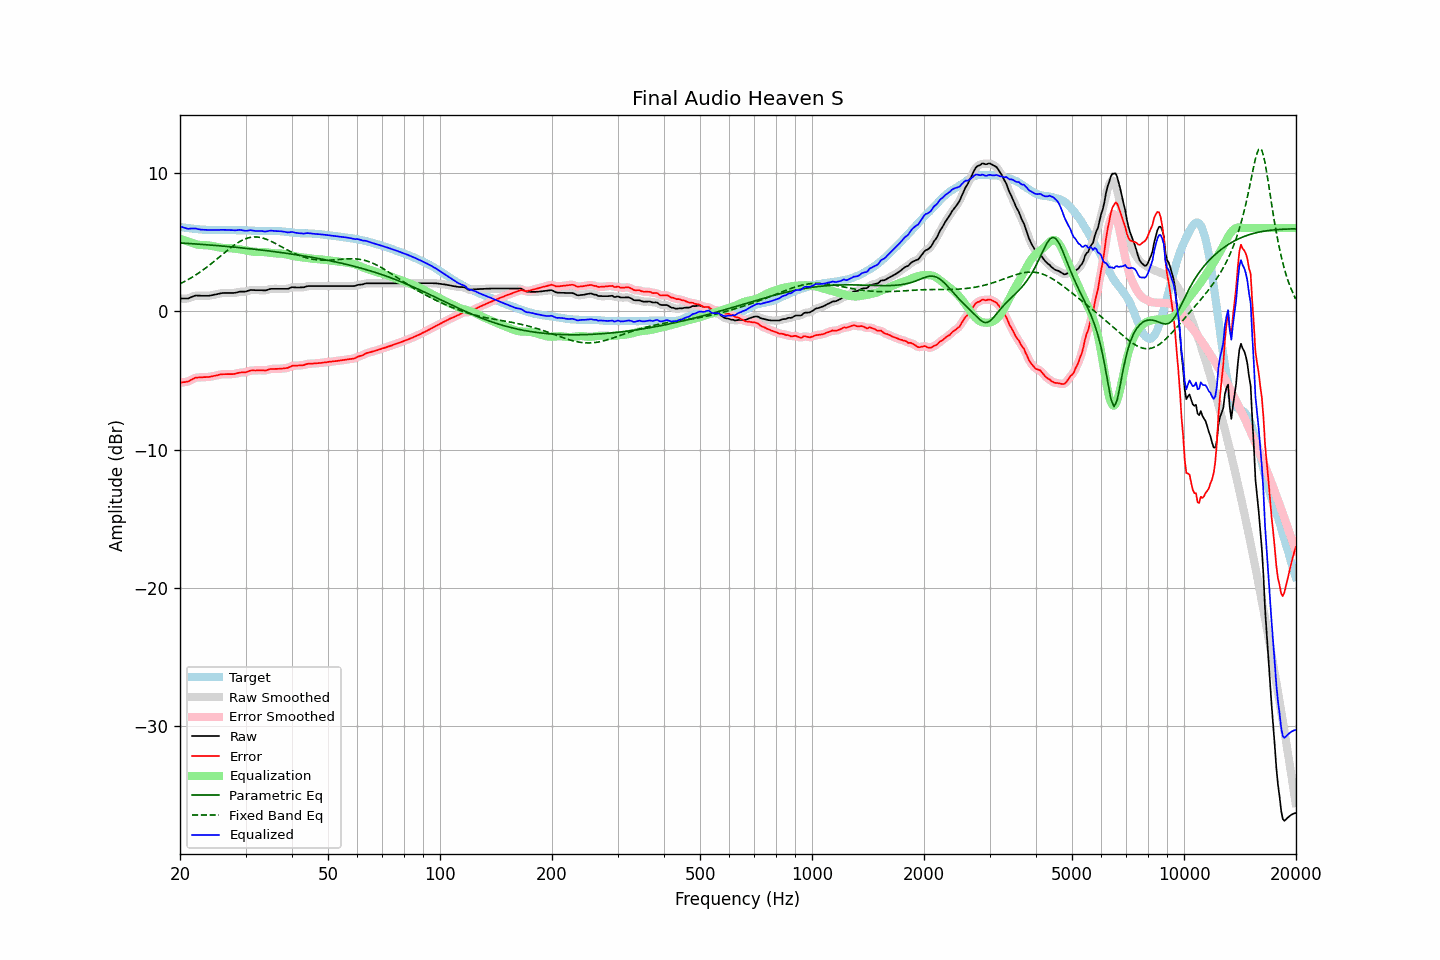

Source data for this figure (header and first rows):
frequency, raw, error, smoothed, error_smoothed, equalization, parametric_eq, fixed_band_eq, equalized_raw, equalized_smoothed, target
20.00, 0.91, -5.18, 0.92, -5.17, 5.21, 4.93, 1.97, 6.12, 6.13, 6.09
20.20, 0.91, -5.15, 0.91, -5.16, 5.17, 4.92, 2.03, 6.09, 6.08, 6.07
20.40, 0.91, -5.13, 0.90, -5.14, 5.14, 4.91, 2.09, 6.05, 6.04, 6.04
20.61, 0.91, -5.12, 0.91, -5.13, 5.10, 4.90, 2.15, 6.01, 6.01, 6.03
20.81, 0.91, -5.10, 0.91, -5.11, 5.06, 4.90, 2.21, 5.97, 5.97, 6.01
21.02, 0.91, -5.09, 0.93, -5.08, 5.03, 4.89, 2.28, 5.94, 5.95, 6.00
21.23, 0.96, -5.02, 0.96, -5.03, 4.99, 4.88, 2.34, 5.95, 5.95, 5.98
21.44, 1.01, -4.96, 1.01, -4.96, 4.96, 4.87, 2.41, 5.97, 5.97, 5.97
21.66, 1.06, -4.90, 1.06, -4.90, 4.91, 4.87, 2.48, 5.97, 5.98, 5.96
21.87, 1.10, -4.84, 1.10, -4.85, 4.87, 4.86, 2.55, 5.97, 5.97, 5.94
22.09, 1.13, -4.80, 1.12, -4.81, 4.84, 4.85, 2.63, 5.97, 5.96, 5.93
22.31, 1.12, -4.80, 1.13, -4.79, 4.81, 4.84, 2.71, 5.93, 5.93, 5.92
22.54, 1.12, -4.79, 1.12, -4.79, 4.79, 4.83, 2.78, 5.91, 5.91, 5.91
22.76, 1.11, -4.79, 1.11, -4.78, 4.78, 4.83, 2.86, 5.89, 5.89, 5.90
22.99, 1.11, -4.78, 1.11, -4.78, 4.77, 4.82, 2.95, 5.88, 5.88, 5.89
23.22, 1.11, -4.77, 1.11, -4.77, 4.77, 4.81, 3.03, 5.88, 5.88, 5.88
23.45, 1.11, -4.77, 1.11, -4.76, 4.76, 4.80, 3.12, 5.87, 5.87, 5.88
23.69, 1.11, -4.76, 1.11, -4.76, 4.75, 4.79, 3.20, 5.87, 5.86, 5.87
23.92, 1.11, -4.75, 1.12, -4.75, 4.74, 4.78, 3.29, 5.85, 5.86, 5.86
24.16, 1.13, -4.73, 1.13, -4.73, 4.73, 4.77, 3.39, 5.86, 5.86, 5.86
24.40, 1.15, -4.71, 1.15, -4.71, 4.71, 4.76, 3.48, 5.86, 5.86, 5.86
24.65, 1.18, -4.68, 1.18, -4.69, 4.68, 4.75, 3.57, 5.86, 5.86, 5.86
24.89, 1.20, -4.66, 1.20, -4.66, 4.66, 4.74, 3.67, 5.86, 5.86, 5.86
25.14, 1.22, -4.64, 1.23, -4.63, 4.63, 4.73, 3.76, 5.86, 5.86, 5.86
25.39, 1.25, -4.61, 1.25, -4.61, 4.61, 4.73, 3.86, 5.86, 5.86, 5.86
25.65, 1.28, -4.58, 1.28, -4.58, 4.59, 4.72, 3.96, 5.87, 5.87, 5.86
25.91, 1.30, -4.57, 1.30, -4.57, 4.58, 4.71, 4.05, 5.88, 5.87, 5.87
26.16, 1.31, -4.56, 1.31, -4.56, 4.56, 4.69, 4.15, 5.88, 5.87, 5.87
26.43, 1.31, -4.55, 1.31, -4.55, 4.56, 4.68, 4.25, 5.87, 5.87, 5.87
26.69, 1.31, -4.55, 1.31, -4.55, 4.56, 4.67, 4.34, 5.87, 5.87, 5.86
26.96, 1.31, -4.55, 1.31, -4.55, 4.55, 4.66, 4.44, 5.86, 5.86, 5.86
27.23, 1.31, -4.55, 1.31, -4.55, 4.55, 4.65, 4.53, 5.86, 5.86, 5.86
27.50, 1.31, -4.55, 1.31, -4.55, 4.54, 4.64, 4.62, 5.85, 5.85, 5.86
27.77, 1.31, -4.55, 1.31, -4.55, 4.53, 4.63, 4.71, 5.84, 5.84, 5.86
28.05, 1.32, -4.54, 1.32, -4.53, 4.52, 4.62, 4.79, 5.84, 5.84, 5.86
28.33, 1.34, -4.50, 1.34, -4.50, 4.50, 4.61, 4.87, 5.84, 5.85, 5.85
28.62, 1.37, -4.47, 1.37, -4.47, 4.49, 4.60, 4.95, 5.86, 5.86, 5.84
28.90, 1.40, -4.44, 1.39, -4.45, 4.47, 4.59, 5.01, 5.87, 5.86, 5.84
29.19, 1.41, -4.43, 1.41, -4.43, 4.45, 4.57, 5.08, 5.86, 5.86, 5.84
29.48, 1.41, -4.43, 1.41, -4.43, 4.43, 4.56, 5.14, 5.84, 5.84, 5.84
29.78, 1.41, -4.43, 1.41, -4.42, 4.40, 4.55, 5.19, 5.81, 5.82, 5.84
30.08, 1.42, -4.41, 1.43, -4.41, 4.38, 4.54, 5.24, 5.80, 5.81, 5.84
30.38, 1.46, -4.37, 1.46, -4.37, 4.36, 4.53, 5.28, 5.82, 5.82, 5.83
30.68, 1.49, -4.33, 1.49, -4.33, 4.34, 4.51, 5.31, 5.83, 5.83, 5.82
30.99, 1.53, -4.29, 1.52, -4.30, 4.32, 4.50, 5.33, 5.85, 5.84, 5.82
31.30, 1.52, -4.29, 1.52, -4.29, 4.30, 4.49, 5.35, 5.83, 5.83, 5.81
31.61, 1.52, -4.28, 1.52, -4.28, 4.29, 4.47, 5.36, 5.81, 5.81, 5.81
31.93, 1.51, -4.29, 1.51, -4.29, 4.28, 4.46, 5.36, 5.79, 5.79, 5.80
32.24, 1.51, -4.28, 1.51, -4.28, 4.28, 4.45, 5.35, 5.79, 5.79, 5.79
32.57, 1.51, -4.28, 1.51, -4.28, 4.28, 4.43, 5.34, 5.79, 5.79, 5.79
32.89, 1.51, -4.27, 1.51, -4.27, 4.28, 4.42, 5.32, 5.79, 5.79, 5.79
33.22, 1.51, -4.27, 1.50, -4.28, 4.28, 4.41, 5.29, 5.79, 5.78, 5.78
33.55, 1.50, -4.28, 1.50, -4.28, 4.27, 4.39, 5.26, 5.77, 5.77, 5.78
33.89, 1.49, -4.30, 1.50, -4.28, 4.26, 4.38, 5.22, 5.75, 5.76, 5.79
34.23, 1.52, -4.26, 1.52, -4.26, 4.24, 4.37, 5.18, 5.76, 5.77, 5.78
34.57, 1.56, -4.22, 1.56, -4.23, 4.23, 4.35, 5.13, 5.79, 5.79, 5.78
34.92, 1.60, -4.19, 1.59, -4.19, 4.21, 4.34, 5.08, 5.81, 5.81, 5.79
35.27, 1.61, -4.17, 1.61, -4.18, 4.20, 4.32, 5.03, 5.81, 5.81, 5.78
35.62, 1.61, -4.18, 1.61, -4.17, 4.19, 4.31, 4.97, 5.80, 5.80, 5.79
35.97, 1.61, -4.18, 1.61, -4.17, 4.17, 4.29, 4.91, 5.79, 5.79, 5.79
... 635 more rows
